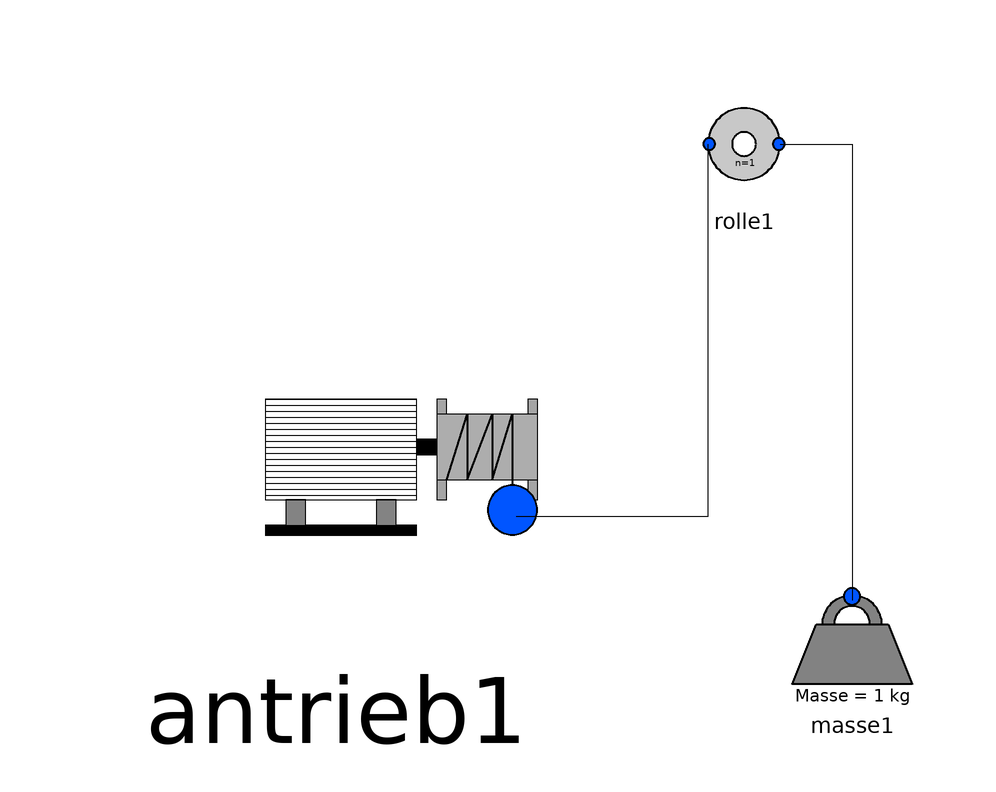

Above is the diagram view of the following Modelica model: its components placed by their Placement annotations and its connect equations drawn as lines.

model Antrieb_Komponente
    Flaschenzug_Gr6.Antrieb.Antrieb antrieb1 annotation(
        Placement(visible = true, transformation(origin = {-48, 40}, extent = {{-42, -42}, {42, 42}}, rotation = 0)));
  Rolle rolle1 annotation(
        Placement(visible = true, transformation(origin = {20, 80}, extent = {{-10, -10}, {10, 10}}, rotation = 0)));
  Masse masse1 annotation(
        Placement(visible = true, transformation(origin = {38, -4}, extent = {{-10, -10}, {10, 10}}, rotation = 0)));
    equation
      connect(rolle1.seilConnect2, masse1.seilConnect1) annotation(
        Line(points = {{26, 80}, {38, 80}, {38, 4}, {38, 4}}));
      connect(antrieb1.seilConnect1, rolle1.seilConnect1) annotation(
        Line(points = {{-18, 18}, {14, 18}, {14, 80}, {14, 80}}));
    end Antrieb_Komponente;